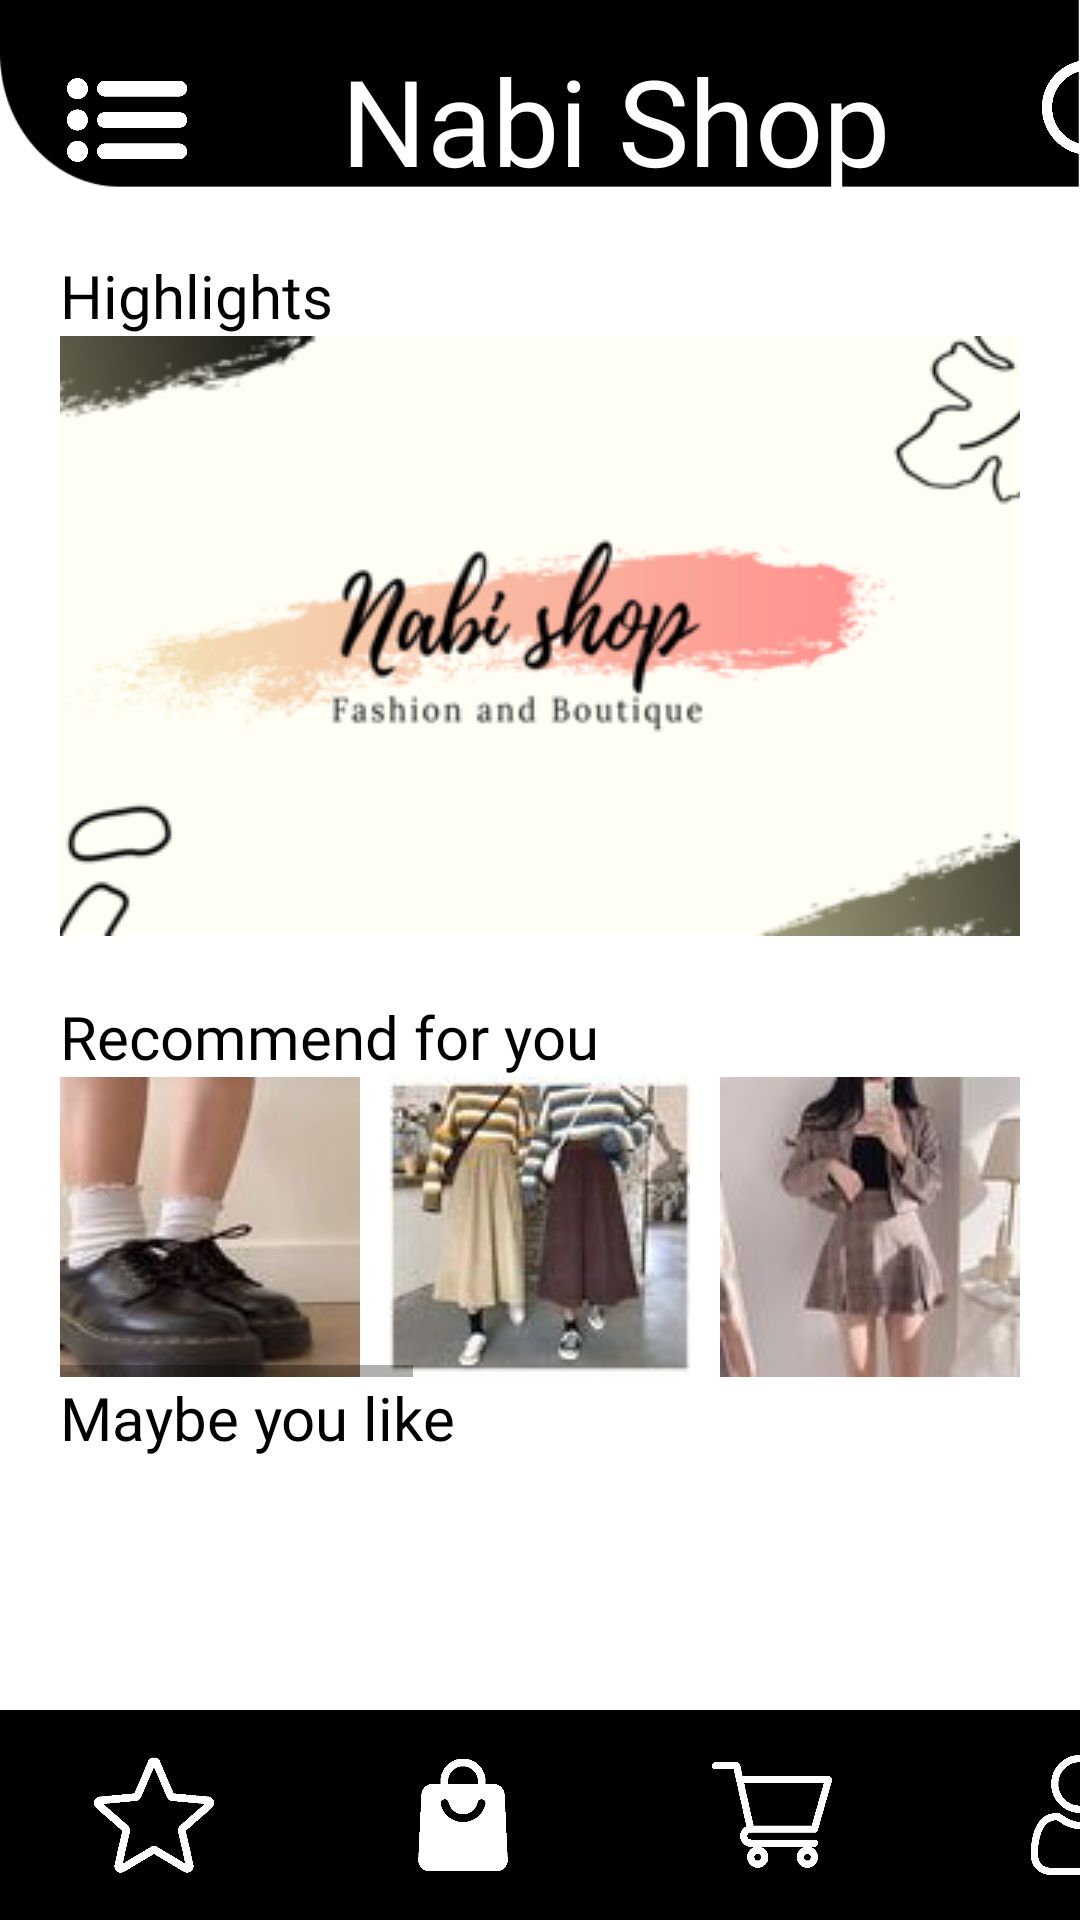

Reconstruct the res/layout file that produces this screen, plus the resources it refers to.
<!-- AndroidManifest.xml: application theme Theme.Project_NabiShop -->
<!-- res/layout/activity_main.xml -->
<?xml version="1.0" encoding="utf-8"?>
<RelativeLayout xmlns:android="http://schemas.android.com/apk/res/android"
    xmlns:app="http://schemas.android.com/apk/res-auto"
    xmlns:tools="http://schemas.android.com/tools"
    android:layout_width="match_parent"
    android:layout_height="match_parent"
    tools:context=".MainActivity"
    android:background="@drawable/nen"
    android:orientation="vertical">
    <LinearLayout
        android:id="@+id/header"
        android:layout_width="match_parent"
        android:layout_height="80dp"
        android:orientation="horizontal"
        android:layout_alignParentTop="true">

        <FrameLayout
            android:id="@+id/fr_dm"
            android:layout_width="85dp"
            android:layout_height="match_parent">

            <ImageView
                android:layout_width="40dp"
                android:layout_height="40dp"
                android:layout_gravity="center"
                android:src="@drawable/danhmuc" />
        </FrameLayout>
        <TextView
            android:layout_width="240dp"
            android:layout_height="match_parent"
            android:fontFamily="@font/lobsterregular"
            android:gravity="center"
            android:text="@string/tieude1"
            android:textColor="@color/white"
            android:textSize="40dp" />
        <FrameLayout
            android:id="@+id/timkiem"
            android:layout_width="85dp"
            android:layout_height="match_parent">

            <ImageView
                android:layout_width="40dp"
                android:layout_height="40dp"
                android:layout_gravity="center"
                android:src="@drawable/tim_kiem" />
        </FrameLayout>
    </LinearLayout>

    <androidx.core.widget.NestedScrollView
        android:id="@+id/sanpham"
        android:layout_width="match_parent"
        android:layout_height="match_parent"
        android:layout_above="@id/bar"
        android:layout_below="@id/header"
        android:layout_marginTop="0dp">

        <LinearLayout
            android:layout_width="match_parent"
            android:layout_height="match_parent"
            android:orientation="vertical">

            <LinearLayout
                android:id="@+id/highlight"
                android:layout_width="match_parent"
                android:layout_height="wrap_content"
                android:layout_alignTop="@+id/header"
                android:layout_marginLeft="20dp"
                android:layout_marginTop="5dp"
                android:layout_marginRight="20dp"
                android:orientation="vertical"
                android:padding="0dp">

                <TextView
                    android:layout_width="match_parent"
                    android:layout_height="wrap_content"
                    android:fontFamily="@font/lobsterregular"
                    android:text="Highlights"
                    android:textColor="@color/black"
                    android:textSize="20dp" />

                <ViewFlipper
                    android:id="@+id/slide_anh"
                    android:layout_width="match_parent"
                    android:layout_height="200dp">

                    <ImageView
                        android:layout_width="match_parent"
                        android:layout_height="match_parent"
                        android:scaleType="center"
                        android:src="@drawable/slide0" />

                    <ImageView
                        android:layout_width="match_parent"
                        android:layout_height="match_parent"
                        android:scaleType="center"
                        android:src="@drawable/slide1" />

                    <ImageView
                        android:layout_width="match_parent"
                        android:layout_height="match_parent"
                        android:scaleType="center"
                        android:src="@drawable/slide2" />

                    <ImageView
                        android:layout_width="match_parent"
                        android:layout_height="match_parent"
                        android:scaleType="center"
                        android:src="@drawable/slide3" />

                    <ImageView
                        android:layout_width="match_parent"
                        android:layout_height="match_parent"
                        android:scaleType="center"
                        android:src="@drawable/slide4" />

                    <ImageView
                        android:layout_width="match_parent"
                        android:layout_height="match_parent"
                        android:scaleType="center"
                        android:src="@drawable/slide5" />

                    <ImageView
                        android:layout_width="match_parent"
                        android:layout_height="match_parent"
                        android:scaleType="center"
                        android:src="@drawable/slide11" />
                </ViewFlipper>
            </LinearLayout>

            <LinearLayout
                android:id="@+id/recommend"
                android:layout_width="match_parent"
                android:layout_height="wrap_content"
                android:layout_alignTop="@+id/highlight"
                android:layout_marginLeft="20dp"
                android:layout_marginTop="20dp"
                android:layout_marginRight="20dp"
                android:orientation="vertical"
                android:padding="0dp">

                <TextView
                    android:layout_width="match_parent"
                    android:layout_height="wrap_content"
                    android:fontFamily="@font/lobsterregular"
                    android:text="Recommend for you"
                    android:textColor="@color/black"
                    android:textSize="20dp" />

                <HorizontalScrollView
                    android:layout_width="match_parent"
                    android:layout_height="100dp"
                    android:layout_marginStart="0dp"
                    android:layout_marginLeft="16dp"
                    android:layout_marginEnd="0dp"
                    android:layout_marginRight="16dp"
                    tools:ignore="SpeakableTextPresentCheck">

                    <LinearLayout
                        android:layout_width="match_parent"
                        android:layout_height="match_parent">

                        <ImageView
                            android:layout_width="100dp"
                            android:layout_height="100dp"
                            android:src="@drawable/a1" />

                        <ImageView
                            android:layout_width="100dp"
                            android:layout_height="100dp"
                            android:layout_marginLeft="10dp"
                            android:src="@drawable/a3" />

                        <ImageView
                            android:layout_width="100dp"
                            android:layout_height="100dp"
                            android:layout_marginLeft="10dp"
                            android:src="@drawable/a4" />

                        <ImageView
                            android:layout_width="100dp"
                            android:layout_height="100dp"
                            android:layout_marginLeft="10dp"
                            android:src="@drawable/a5" />

                        <ImageView
                            android:layout_width="100dp"
                            android:layout_height="100dp"
                            android:layout_marginLeft="10dp"
                            android:src="@drawable/a6" />

                        <ImageView
                            android:layout_width="100dp"
                            android:layout_height="100dp"
                            android:layout_marginLeft="10dp"
                            android:src="@drawable/a7" />

                        <ImageView
                            android:layout_width="100dp"
                            android:layout_height="100dp"
                            android:layout_marginLeft="10dp"
                            android:src="@drawable/a8" />

                        <ImageView
                            android:layout_width="100dp"
                            android:layout_height="100dp"
                            android:layout_marginLeft="10dp"
                            android:src="@drawable/a9" />
                    </LinearLayout>
                </HorizontalScrollView>

                <TextView
                    android:id="@+id/tv"
                    android:layout_width="match_parent"
                    android:layout_height="wrap_content"
                    android:fontFamily="@font/lobsterregular"
                    android:text="Maybe you like"
                    android:textColor="@color/black"
                    android:textSize="20dp" />
            </LinearLayout>

            <LinearLayout
                android:layout_width="match_parent"
                android:layout_height="wrap_content"
                android:layout_marginLeft="17dp"
                android:layout_marginRight="15dp"
                android:orientation="vertical">

                <androidx.recyclerview.widget.RecyclerView
                    android:id="@+id/ds_sp"
                    android:layout_width="match_parent"
                    android:layout_height="wrap_content"
                    android:layout_below="@id/recommend"
                    />
            </LinearLayout>
        </LinearLayout>
    </androidx.core.widget.NestedScrollView>
    <LinearLayout
        android:id="@+id/bar"
        android:layout_width="match_parent"
        android:layout_height="70dp"
        android:layout_alignParentBottom="true"
        android:background="@color/black">

        <FrameLayout
            android:id="@+id/item1"
            android:layout_width="103dp"
            android:layout_height="match_parent">

            <ImageView
                android:layout_width="40dp"
                android:layout_height="40dp"
                android:layout_gravity="center"
                android:src="@drawable/sao2" />
        </FrameLayout>

        <FrameLayout
            android:id="@+id/item2"
            android:layout_width="103dp"
            android:layout_height="match_parent">

            <ImageView
                android:layout_width="40dp"
                android:layout_height="40dp"
                android:layout_gravity="center"
                android:src="@drawable/bag1" />
        </FrameLayout>

        <FrameLayout
            android:id="@+id/item3"
            android:layout_width="103dp"
            android:layout_height="match_parent">

            <ImageView
                android:layout_width="40dp"
                android:layout_height="40dp"
                android:layout_gravity="center"
                android:src="@drawable/giohang2" />
        </FrameLayout>

        <FrameLayout
            android:id="@+id/item4"
            android:layout_width="103dp"
            android:layout_height="match_parent">

            <ImageView
                android:layout_width="40dp"
                android:layout_height="40dp"
                android:layout_gravity="center"
                android:src="@drawable/user2" />
        </FrameLayout>
    </LinearLayout>
</RelativeLayout>
<!-- resources referenced by this layout -->
<resources>
  <color name="black">#FF000000</color>
  <color name="white">#FFFFFFFF</color>
  <!-- drawable a1: jpg bitmap (drawable, 2325 bytes) -->
  <!-- drawable a3: jpg bitmap (drawable, 3722 bytes) -->
  <!-- drawable a4: jpg bitmap (drawable, 2808 bytes) -->
  <!-- drawable a5: jpg bitmap (drawable, 3222 bytes) -->
  <!-- drawable a6: jpg bitmap (drawable, 3175 bytes) -->
  <!-- drawable a7: jpg bitmap (drawable, 2879 bytes) -->
  <!-- drawable a8: jpg bitmap (drawable, 3517 bytes) -->
  <!-- drawable a9: jpg bitmap (drawable, 3669 bytes) -->
  <!-- drawable bag1: png bitmap (drawable, 6364 bytes) -->
  <!-- drawable danhmuc: png bitmap (drawable, 5871 bytes) -->
  <!-- drawable giohang2: png bitmap (drawable, 5738 bytes) -->
  <!-- drawable nen: png bitmap (drawable, 9860 bytes) -->
  <!-- drawable sao2: png bitmap (drawable, 7786 bytes) -->
  <!-- drawable slide0: png bitmap (drawable, 38834 bytes) -->
  <!-- drawable slide1: png bitmap (drawable, 61788 bytes) -->
  <!-- drawable slide11: jpg bitmap (drawable, 13098 bytes) -->
  <!-- drawable slide2: png bitmap (drawable, 57629 bytes) -->
  <!-- drawable slide3: jpg bitmap (drawable, 12405 bytes) -->
  <!-- drawable slide4: png bitmap (drawable, 89566 bytes) -->
  <!-- drawable slide5: png bitmap (drawable, 54227 bytes) -->
  <!-- drawable tim_kiem: png bitmap (drawable, 7103 bytes) -->
  <!-- drawable user2: png bitmap (drawable, 7331 bytes) -->
  <string name="tieude1">Nabi Shop</string>
  <style name="Theme.Project_NabiShop" parent="Theme.Design.Light.NoActionBar">
          
          <item name="colorPrimary">@color/purple_500</item>
          <item name="colorPrimaryVariant">@color/purple_700</item>
          <item name="colorOnPrimary">@color/white</item>
          
          <item name="colorSecondary">@color/teal_200</item>
          <item name="colorSecondaryVariant">@color/teal_700</item>
          <item name="colorOnSecondary">@color/black</item>
          
          <item name="android:statusBarColor" tools:targetApi="l">?attr/colorPrimaryVariant</item>
          
      </style>
  <color name="purple_500">#FF6200EE</color>
  <color name="purple_700">#FF3700B3</color>
  <color name="teal_200">#FF03DAC5</color>
  <color name="teal_700">#FF018786</color>
</resources>
